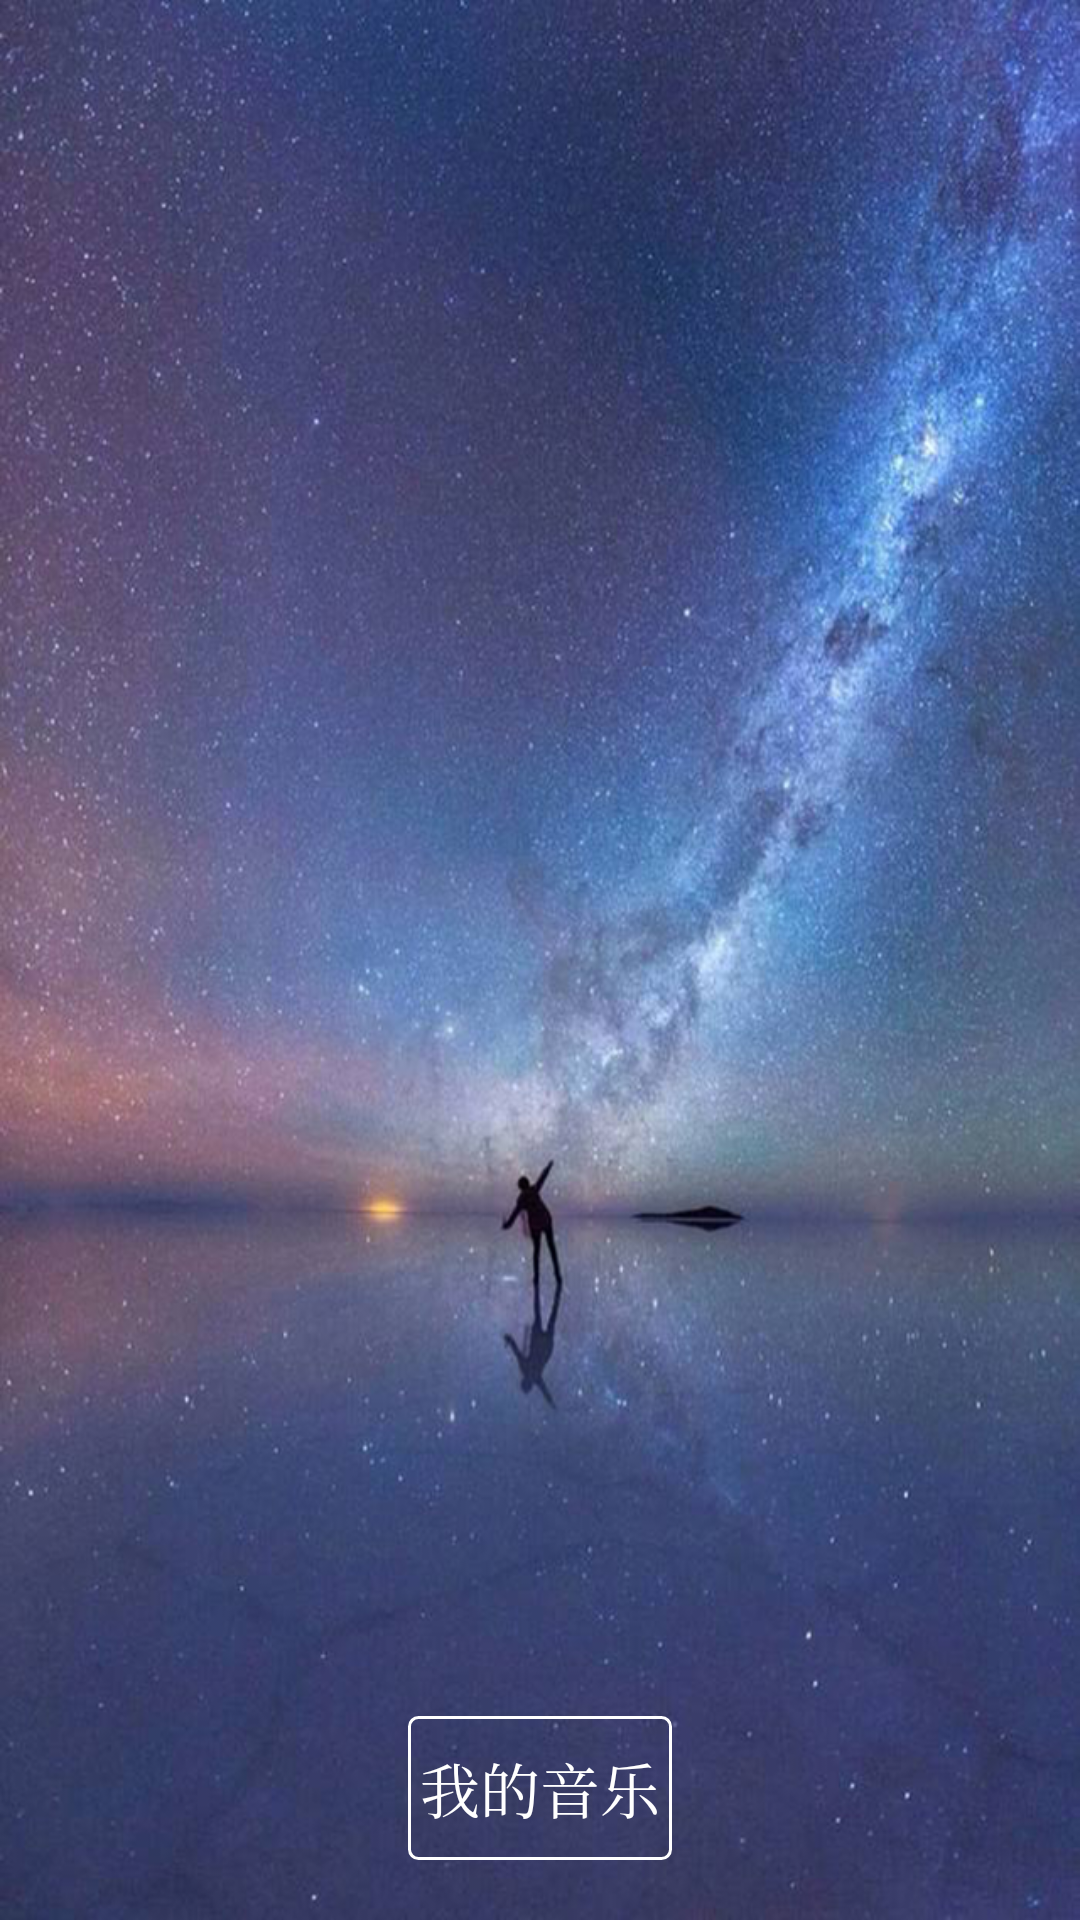

Android layout source for this screen:
<!-- AndroidManifest.xml: activity theme AppTheme.NoActionBar -->
<!-- res/layout/activity_splash.xml -->
<?xml version="1.0" encoding="utf-8"?>
    <layout xmlns:android="http://schemas.android.com/apk/res/android"
    xmlns:bind="http://schemas.android.com/apk/res-auto"
    xmlns:tools="http://schemas.android.com/tools">

    <data>
        <variable
            name="viewModel"
            type="me.inori.mymvvmtest.mvvm.viewmodel.SplashViewModel" />

        <import type="android.view.View" />
    </data>
    <RelativeLayout
        android:layout_width="match_parent"
        android:layout_height="match_parent"
        android:background="@drawable/splash">
        <Button
            android:layout_width="wrap_content"
            android:layout_height="wrap_content"
            android:background="@drawable/bt_corner_stroke"
            android:typeface="serif"
            android:textSize="20sp"
            android:textColor="@color/white"
            android:layout_centerHorizontal="true"
            android:layout_alignParentBottom="true"
            android:text="@string/splash_mymusic"
            android:layout_marginBottom="20dp"/>
    </RelativeLayout>
</layout>
<!-- resources referenced by this layout -->
<resources>
  <color name="white">#FFFFFF</color>
  <!-- drawable bt_corner_stroke (drawable) -->
  <?xml version="1.0" encoding="utf-8"?>
  <shape xmlns:android="http://schemas.android.com/apk/res/android">
      <stroke android:color="@color/white"
          android:width="1dp"/>
      <corners
          android:topLeftRadius="3dp"
          android:topRightRadius="3dp"
          android:bottomRightRadius="3dp"
          android:bottomLeftRadius="3dp" />
  </shape>
  <!-- drawable splash: png bitmap (drawable, 840206 bytes) -->
  <string name="splash_mymusic">我的音乐</string>
  <style name="AppTheme.NoActionBar">
          <item name="windowActionBar">false</item>
          <item name="windowNoTitle">true</item>
      </style>
</resources>
